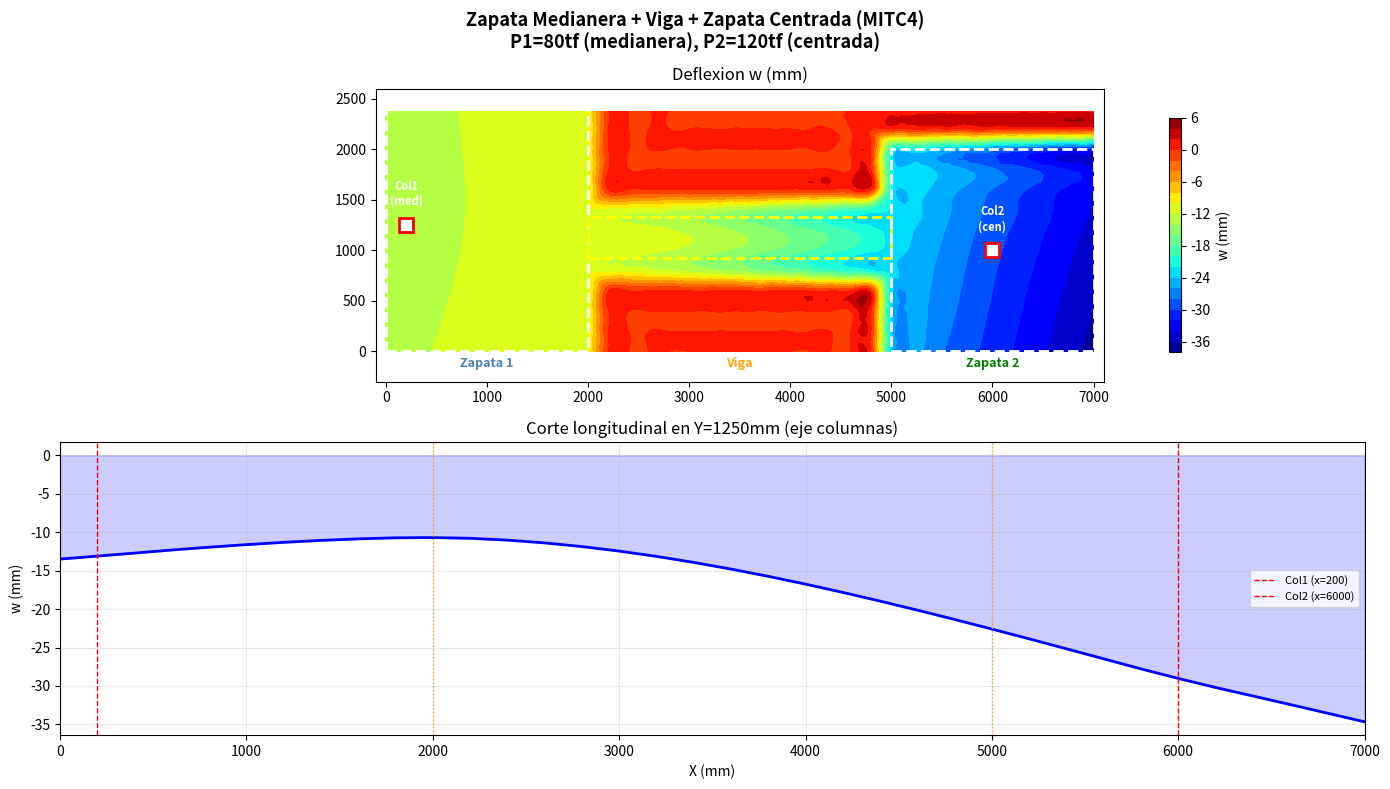

This chart was generated by the following Python code:
"""Zapata medianera + viga de amarre + zapata centrada
   MITC4 Shell-Thick, Winkler solo en zapatas"""
import numpy as np, math
import matplotlib; matplotlib.use('Agg')
import matplotlib.pyplot as plt
from scipy.interpolate import griddata
from matplotlib.patches import Rectangle

# === Datos ===
E=25000.; nu=0.2; t_zap=500.; t_viga=500.
G=E/(2*(1+nu)); kappa=5./6.
ks=0.000002*9806.65  # N/mm^3

# Zapata 1 (medianera): 2000x2500, columna en borde izq
Lz1=2000.; Bz1=2500.; Lc1=400.
xC1=200.; yC1=1250.  # borde izq, centro Y

# Viga: 3000x400
Lv=3000.; Bv=400.

# Zapata 2 (centrada): 2000x2000, columna en centro
Lz2=2000.; Bz2=2000.; Lc2=400.
xC2=Lz1+Lv+Lz2/2; yC2=Bz2/2

# Cargas
P1=80.*9806.65; P2=120.*9806.65

Ltotal=Lz1+Lv+Lz2; Bmax=max(Bz1,Bz2)
yviga=(yC1+yC2)/2  # centro de viga en Y

print(f"Ltotal={Ltotal}mm, Bmax={Bmax}mm")
print(f"Col1: ({xC1},{yC1}), Col2: ({xC2},{yC2})")
print(f"Viga centro Y: {yviga}")

# === Malla ===
de=200.
nx=int(Ltotal/de); ny=int(Bmax/de)
nj1x=nx+1; nj1y=ny+1; nj=nj1x*nj1y; nd=3; nt=nd*nj

xj=np.zeros(nj); yj=np.zeros(nj)
for j in range(nj1y):
    for i in range(nj1x):
        k=j*nj1x+i; xj[k]=i*de; yj[k]=j*de

# Classify elements
ne=nx*ny
ej=np.zeros((ne,4),dtype=int)
eType=np.zeros(ne,dtype=int)
for j in range(ny):
    for i in range(nx):
        e=j*nx+i; bl=j*nj1x+i
        ej[e]=[bl,bl+1,bl+nj1x+1,bl+nj1x]
        xce=(i+0.5)*de; yce=(j+0.5)*de
        if xce<Lz1 and yce<Bz1:
            eType[e]=1  # zapata 1
        elif Lz1<=xce<=Lz1+Lv and abs(yce-yviga)<Bv/2+de/2:
            eType[e]=2  # viga
        elif xce>Lz1+Lv and yce<Bz2:
            eType[e]=3  # zapata 2

nea=np.sum(eType>0)
print(f"Elementos activos: {nea} de {ne}")

# === MITC4 Assembly ===
Db_z=E*t_zap**3/(12*(1-nu**2))*np.array([[1,nu,0],[nu,1,0],[0,0,(1-nu)/2]])
Ds_z=kappa*G*t_zap*np.array([[1,0],[0,1]])
Db_v=E*t_viga**3/(12*(1-nu**2))*np.array([[1,nu,0],[nu,1,0],[0,0,(1-nu)/2]])
Ds_v=kappa*G*t_viga*np.array([[1,0],[0,1]])
gp=1/math.sqrt(3)

K=np.zeros((nt,nt))
for e in range(ne):
    if eType[e]==0: continue
    ns=ej[e]; dx=xj[ns[2]]-xj[ns[0]]; dy=yj[ns[2]]-yj[ns[0]]
    J11=dx/2; J22=dy/2; detJ=J11*J22
    Db_e=Db_v if eType[e]==2 else Db_z
    Ds_e=Ds_v if eType[e]==2 else Ds_z
    Ke=np.zeros((12,12))
    for xi_g,eta_g in [(-gp,-gp),(gp,-gp),(gp,gp),(-gp,gp)]:
        dNdx=np.array([-(1-eta_g)/4,(1-eta_g)/4,(1+eta_g)/4,-(1+eta_g)/4])/J11
        dNdy=np.array([-(1-xi_g)/4,-(1+xi_g)/4,(1+xi_g)/4,(1-xi_g)/4])/J22
        Bb=np.zeros((3,12))
        for i in range(4):
            Bb[0,3*i+2]=-dNdx[i]; Bb[1,3*i+1]=dNdy[i]
            Bb[2,3*i+1]=dNdx[i]; Bb[2,3*i+2]=-dNdy[i]
        Ke+=Bb.T@Db_e@Bb*detJ
        # MITC4 shear
        Bs_m=np.zeros((2,12))
        for eta_t in [-1.,1.]:
            w_t=(1+eta_t*eta_g)/2
            dNdx_t=np.array([-(1-eta_t)/4,(1-eta_t)/4,(1+eta_t)/4,-(1+eta_t)/4])/J11
            N_t=np.array([(1-xi_g)*(1-eta_t)/4,(1+xi_g)*(1-eta_t)/4,(1+xi_g)*(1+eta_t)/4,(1-xi_g)*(1+eta_t)/4])
            for i in range(4):
                Bs_m[0,3*i]+=w_t*dNdx_t[i]; Bs_m[0,3*i+2]+=w_t*(-N_t[i])
        for xi_t in [-1.,1.]:
            w_t=(1+xi_t*xi_g)/2
            dNdy_t=np.array([-(1-xi_t)/4,-(1+xi_t)/4,(1+xi_t)/4,(1-xi_t)/4])/J22
            N_t=np.array([(1-xi_t)*(1-eta_g)/4,(1+xi_t)*(1-eta_g)/4,(1+xi_t)*(1+eta_g)/4,(1-xi_t)*(1+eta_g)/4])
            for i in range(4):
                Bs_m[1,3*i]+=w_t*dNdy_t[i]; Bs_m[1,3*i+1]+=w_t*N_t[i]
        Ke+=Bs_m.T@Ds_e@Bs_m*detJ
    dofs=[]
    for n in ns: dofs.extend([nd*n,nd*n+1,nd*n+2])
    for i in range(12):
        for j in range(12): K[dofs[i],dofs[j]]+=Ke[i,j]

# Winkler (solo zapatas)
for j in range(nj1y):
    for i in range(nj1x):
        k=j*nj1x+i
        en_zap=False
        if xj[k]<=Lz1 and yj[k]<=Bz1: en_zap=True
        if xj[k]>=Lz1+Lv and yj[k]<=Bz2: en_zap=True
        if en_zap:
            tx=de if 0<i<nx else de/2
            ty=de if 0<j<ny else de/2
            K[nd*k,nd*k]+=ks*tx*ty

# Penalty for nodes outside domain
pen=1e12
for j in range(nj1y):
    for i in range(nj1x):
        k=j*nj1x+i
        en_dom=False
        if xj[k]<=Lz1+de/2 and yj[k]<=Bz1+de/2: en_dom=True
        if Lz1-de/2<=xj[k]<=Lz1+Lv+de/2 and abs(yj[k]-yviga)<=Bv/2+de: en_dom=True
        if xj[k]>=Lz1+Lv-de/2 and yj[k]<=Bz2+de/2: en_dom=True
        if not en_dom:
            K[nd*k,nd*k]+=pen; K[nd*k+1,nd*k+1]+=pen; K[nd*k+2,nd*k+2]+=pen

# Loads
F=np.zeros(nt)
for j in range(nj1y):
    for i in range(nj1x):
        k=j*nj1x+i
        if abs(xj[k]-xC1)<=Lc1/2+1 and abs(yj[k]-yC1)<=Lc1/2+1:
            tx=de if 0<i<nx else de/2; ty=de if 0<j<ny else de/2
            F[nd*k]-=P1/(Lc1**2)*tx*ty
        if abs(xj[k]-xC2)<=Lc2/2+1 and abs(yj[k]-yC2)<=Lc2/2+1:
            tx=de if 0<i<nx else de/2; ty=de if 0<j<ny else de/2
            F[nd*k]-=P2/(Lc2**2)*tx*ty

# Solve
Z=np.linalg.solve(K,F)
w=Z[::3]

# Filter penalized nodes
w_plot=w.copy()
for j in range(nj1y):
    for i in range(nj1x):
        k=j*nj1x+i
        if abs(w[k])>50: w_plot[k]=np.nan

print(f"\nw at Col1 ({xC1},{yC1}): {w[int(yC1/de)*nj1x+int(xC1/de)]:.3f} mm")
print(f"w at Col2 ({xC2},{yC2}): {w[int(yC2/de)*nj1x+int(xC2/de)]:.3f} mm")
print(f"w_min: {np.nanmin(w_plot):.3f} mm")

# === PLOT ===
fig, axes = plt.subplots(2, 1, figsize=(14, 8))
fig.suptitle('Zapata Medianera + Viga + Zapata Centrada (MITC4)\n'
             f'P1={P1/9806.65:.0f}tf (medianera), P2={P2/9806.65:.0f}tf (centrada)',
             fontsize=13, fontweight='bold')

# Mask out-of-domain nodes
mask = np.isfinite(w_plot)
xg=np.linspace(0,Ltotal,200); yg=np.linspace(0,Bmax,80)
Xg,Yg=np.meshgrid(xg,yg)

# Plot 1: Deflection
ax=axes[0]; ax.set_aspect('equal')
Wg=griddata((xj[mask],yj[mask]),w_plot[mask],(Xg,Yg),method='cubic')
cf=ax.contourf(Xg,Yg,Wg,levels=20,cmap='jet')
plt.colorbar(cf,ax=ax,label='w (mm)',shrink=0.8)
ax.set_title('Deflexion w (mm)')

# Draw geometry
ax.add_patch(Rectangle((0,0),Lz1,Bz1,fill=False,ec='white',lw=2,ls='--'))
ax.add_patch(Rectangle((Lz1,yviga-Bv/2),Lv,Bv,fill=False,ec='yellow',lw=2,ls='--'))
ax.add_patch(Rectangle((Lz1+Lv,0),Lz2,Bz2,fill=False,ec='white',lw=2,ls='--'))
ax.plot(xC1,yC1,'ws',ms=10,markeredgecolor='red',markeredgewidth=2)
ax.plot(xC2,yC2,'ws',ms=10,markeredgecolor='red',markeredgewidth=2)
ax.text(xC1,yC1+200,'Col1\n(med)',ha='center',fontsize=8,color='white',fontweight='bold')
ax.text(xC2,yC2+200,'Col2\n(cen)',ha='center',fontsize=8,color='white',fontweight='bold')
ax.text(Lz1/2,-150,'Zapata 1',ha='center',fontsize=9,color='steelblue',fontweight='bold')
ax.text(Lz1+Lv/2,-150,'Viga',ha='center',fontsize=9,color='orange',fontweight='bold')
ax.text(Lz1+Lv+Lz2/2,-150,'Zapata 2',ha='center',fontsize=9,color='green',fontweight='bold')
ax.set_xlim(-100,Ltotal+100); ax.set_ylim(-300,Bmax+100)

# Plot 2: Cut along column axis
ax2=axes[1]
# Cut at Y = yC1 (same for both columns since yC1≈yC2≈center)
cut_j = int(round(yC1/de))
cut_nodes = [cut_j*nj1x+i for i in range(nj1x)]
cut_x = [xj[k] for k in cut_nodes]
cut_w = [w_plot[k] if abs(w[k])<50 else np.nan for k in cut_nodes]
ax2.plot(cut_x, cut_w, 'b-', linewidth=2)
ax2.fill_between(cut_x, cut_w, alpha=0.2, color='blue')
ax2.axvline(xC1, color='red', ls='--', lw=1, label=f'Col1 (x={xC1:.0f})')
ax2.axvline(xC2, color='red', ls='--', lw=1, label=f'Col2 (x={xC2:.0f})')
ax2.axvline(Lz1, color='orange', ls=':', lw=1)
ax2.axvline(Lz1+Lv, color='orange', ls=':', lw=1)
ax2.set_title(f'Corte longitudinal en Y={yC1:.0f}mm (eje columnas)')
ax2.set_xlabel('X (mm)'); ax2.set_ylabel('w (mm)')
ax2.legend(fontsize=8); ax2.grid(True, alpha=0.3)
ax2.set_xlim(0,Ltotal)

plt.tight_layout()
plt.savefig('zapata_medianera_viga.png', dpi=150, bbox_inches='tight')
print("\nSaved: zapata_medianera_viga.png")
